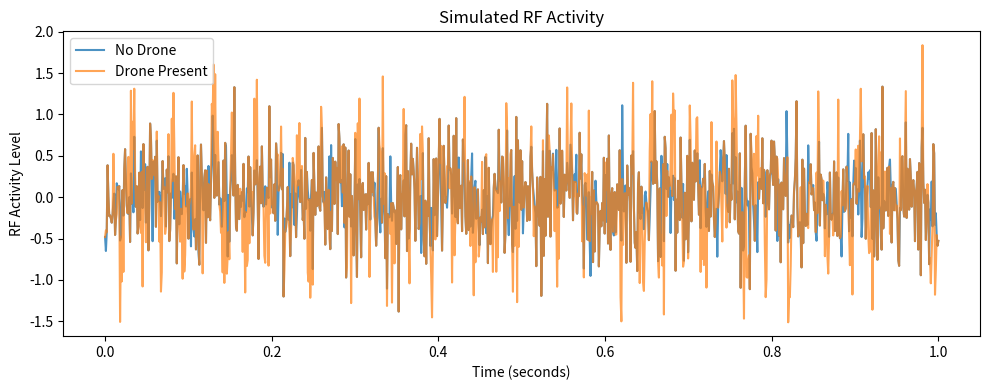

Generate this figure with matplotlib:
#----SESSION 1: RF ACTIVITY SIMULATION-------

import numpy as np
import matplotlib.pyplot as plt

# -----------------------------
# Simulation parameters
# -----------------------------
fs = 1000            # Sampling frequency (Hz)
duration = 1.0       # seconds
t = np.linspace(0, duration, int(fs * duration))

# -----------------------------
# RF activity models
# -----------------------------

# No-drone scenario (background RF noise)
noise_only = np.random.normal(0, 0.4, len(t))

# Drone-present scenario (noise + bursty activity)
burst_mask = (np.random.rand(len(t)) > 0.7).astype(int)
bursts = burst_mask * np.sin(2 * np.pi * 40 * t)
drone_signal = noise_only + bursts

# --- Visualizing the simulated RF activity ---
plt.figure(figsize=(10, 4))
plt.plot(t, noise_only, label="No Drone", alpha=0.8)
plt.plot(t, drone_signal, label="Drone Present", alpha=0.7)
plt.xlabel("Time (seconds)")
plt.ylabel("RF Activity Level")
plt.title("Simulated RF Activity")
plt.legend()
plt.tight_layout()
plt.show()

# -----------------------------
# Feature extraction
# -----------------------------

def extract_features(signal):
    mean_energy = np.mean(signal ** 2)
    variance = np.var(signal)
    return mean_energy, variance

no_drone_features = extract_features(noise_only)
drone_features = extract_features(drone_signal)

print("No Drone Features:")
print("  Mean Energy :", no_drone_features[0])
print("  Variance    :", no_drone_features[1])

print("\nDrone Features:")
print("  Mean Energy :", drone_features[0])
print("  Variance    :", drone_features[1])

# -----------------------------
# Simple detection logic
# -----------------------------

ENERGY_THRESHOLD = no_drone_features[0] * 1.3 # The threshold is set relative to background RF energy, not as a fixed constant.

print("\nDetection Result:")
if (drone_features[0] > ENERGY_THRESHOLD and
    drone_features[1] > no_drone_features[1] * 1.2):
    print("🚨 DRONE DETECTED")
else:
    print("✅ AREA CLEAR")


#----